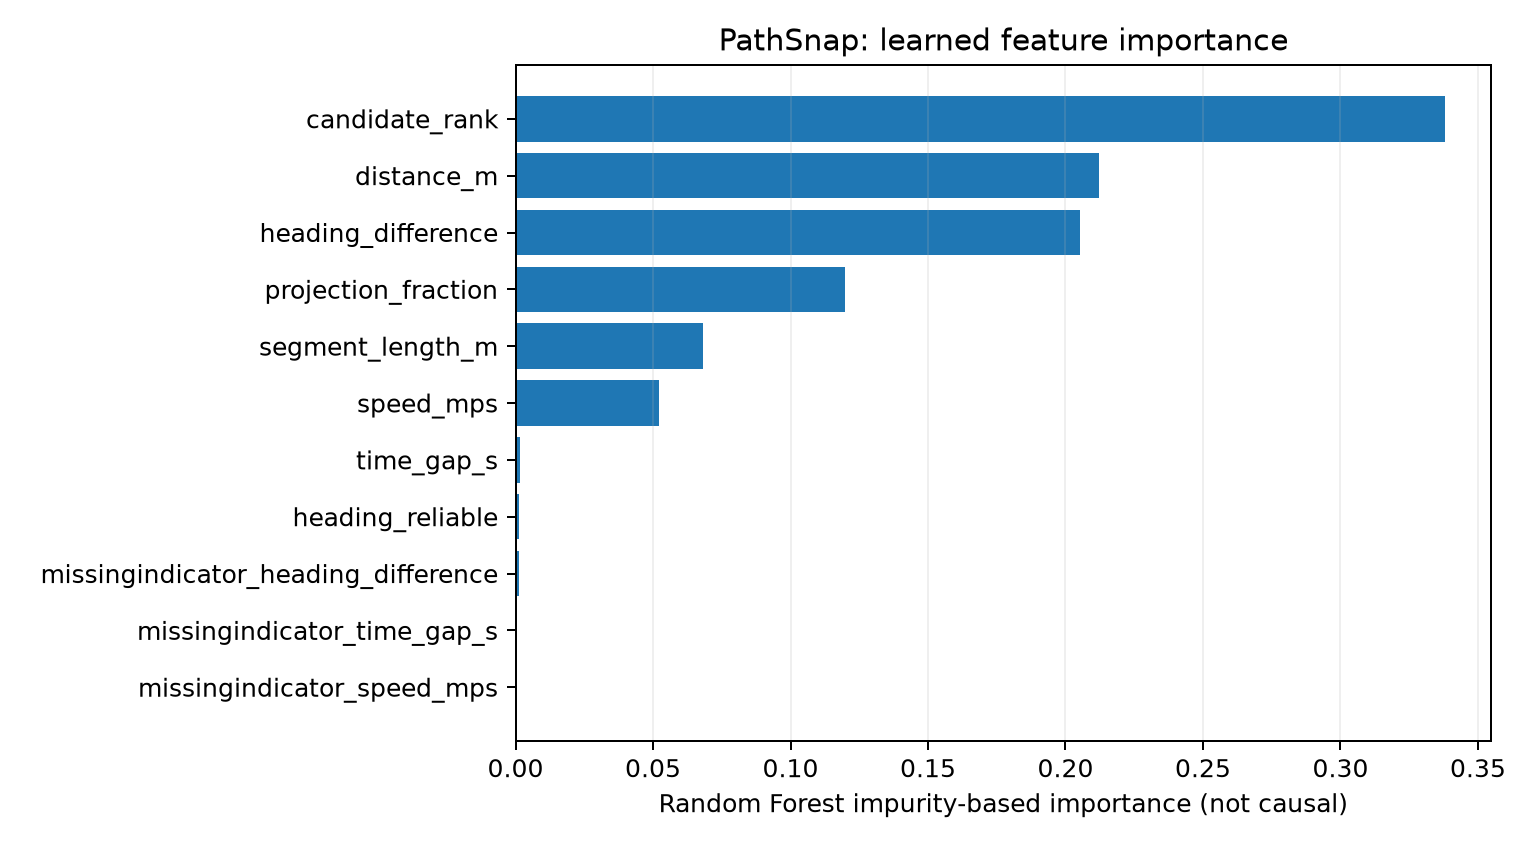

Source data for this figure (header and first rows):
feature, importance
candidate_rank, 0.338
distance_m, 0.2123
heading_difference, 0.2052
projection_fraction, 0.12
segment_length_m, 0.06823
speed_mps, 0.05221
time_gap_s, 0.00171
heading_reliable, 0.001279
missingindicator_heading_difference, 0.001129
missingindicator_time_gap_s, 1.717357042526075e-05
missingindicator_speed_mps, 1.6002533660774215e-05
